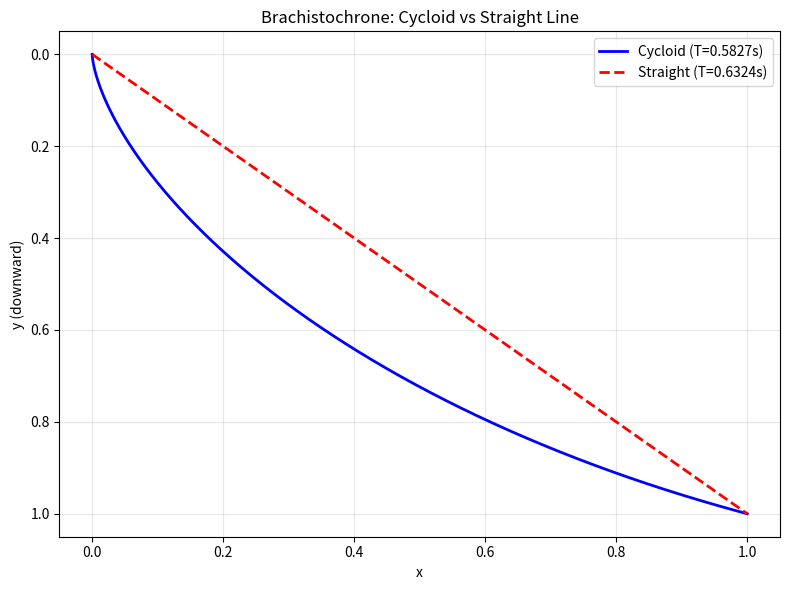
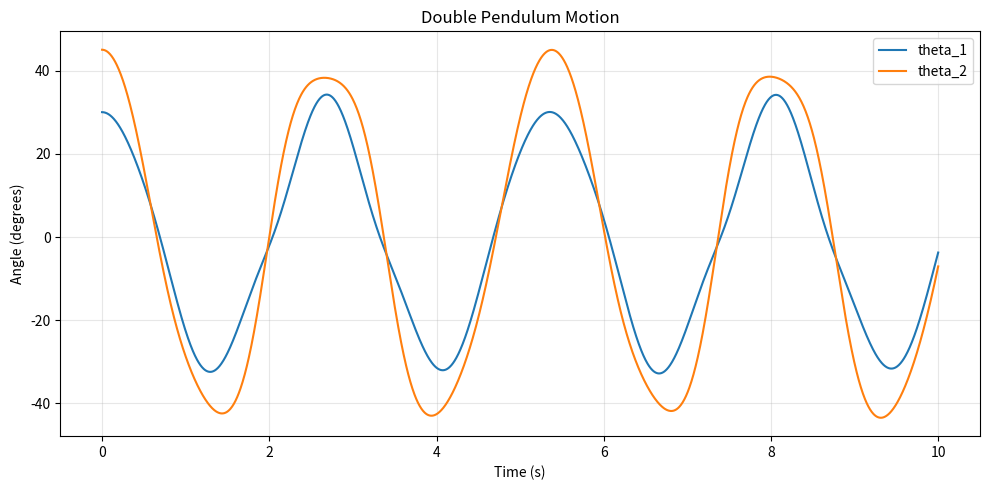
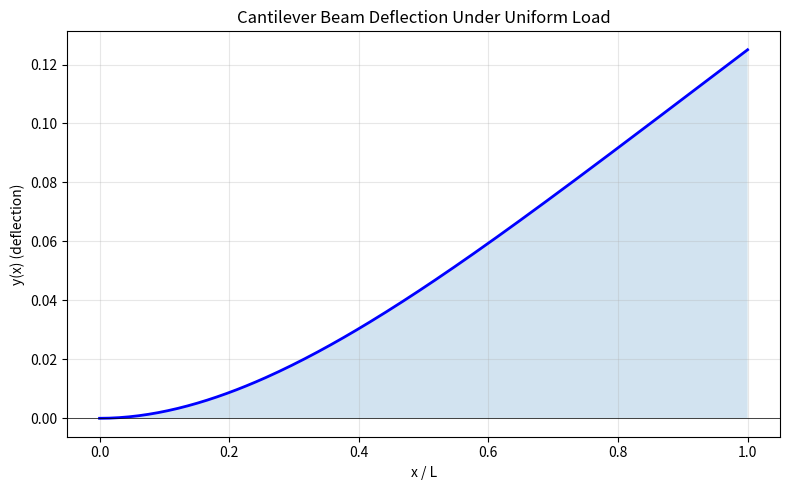
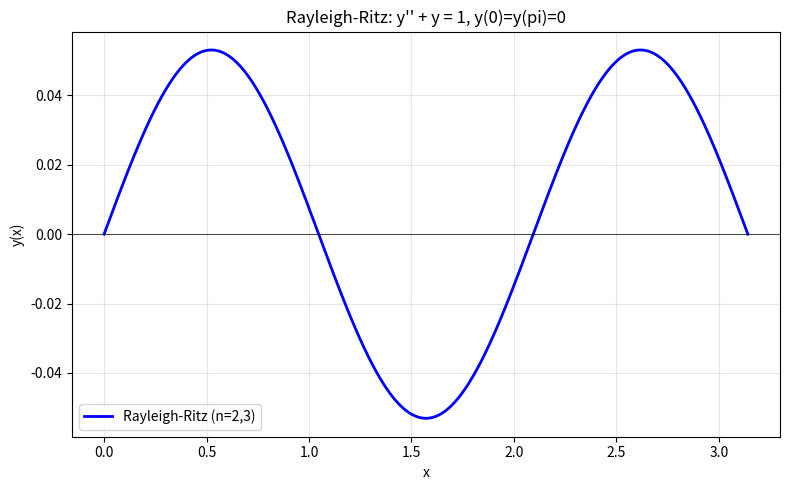

Source code (Python) for these figures, in order:
"""
Exercises for Lesson 17: Calculus of Variations
Topic: Mathematical_Methods
Solutions to practice problems from the lesson.
"""

import numpy as np
import sympy as sp
from scipy.integrate import solve_ivp, quad
from scipy.optimize import minimize
import matplotlib
matplotlib.use('Agg')
import matplotlib.pyplot as plt


def exercise_1():
    """
    Problem 1: Find Euler-Lagrange equations for three functionals.
    (a) J[y] = int_0^1 (y'^2 + 2yy') dx, y(0)=0, y(1)=1
    (b) J[y] = int_0^pi (y'^2 - y^2) dx, y(0)=0, y(pi)=0
    (c) J[y] = int_1^2 sqrt(1 + y'^2)/x dx
    """
    print("=" * 60)
    print("Problem 1: Euler-Lagrange Equations")
    print("=" * 60)

    x = sp.Symbol('x')
    y = sp.Function('y')(x)
    yp = y.diff(x)

    # (a) F = y'^2 + 2yy'
    print("\n(a) F = y'^2 + 2*y*y'")
    F_a = yp**2 + 2 * y * yp
    Fy = sp.diff(F_a, y)
    Fyp = sp.diff(F_a, yp)
    EL_a = Fy - sp.diff(Fyp, x)
    print(f"  dF/dy = {sp.simplify(Fy)}")
    print(f"  dF/dy' = {sp.simplify(Fyp)}")
    print(f"  E-L: dF/dy - d/dx(dF/dy') = 0")
    print(f"  => 2*y' - d/dx(2*y' + 2*y) = 0")
    print(f"  => 2*y' - 2*y'' - 2*y' = 0")
    print(f"  => y'' = 0  =>  y = Ax + B")
    print(f"  With y(0)=0, y(1)=1: y = x")

    # (b) F = y'^2 - y^2
    print("\n(b) F = y'^2 - y^2")
    print(f"  dF/dy = -2*y")
    print(f"  dF/dy' = 2*y'")
    print(f"  E-L: -2*y - 2*y'' = 0  =>  y'' + y = 0")
    print(f"  General solution: y = A*sin(x) + B*cos(x)")
    print(f"  y(0) = 0 => B = 0")
    print(f"  y(pi) = 0 => A*sin(pi) = 0  (satisfied for any A)")
    print(f"  => y_n = sin(nx) are extremals (eigenvalue problem)")

    # (c) F = sqrt(1 + y'^2)/x
    print("\n(c) F = sqrt(1 + y'^2)/x")
    print(f"  dF/dy = 0  (F independent of y)")
    print(f"  => dF/dy' = const => y'/(x*sqrt(1+y'^2)) = C")
    print(f"  This gives a catenary-like curve")

    # Verify (a) numerically
    x_num = np.linspace(0, 1, 100)
    y_exact = x_num  # y = x
    J_exact = np.trapz((1.0)**2 + 2 * x_num * 1.0, x_num)  # y'=1

    # Compare with a trial function y = x + epsilon*sin(pi*x)
    eps = 0.1
    y_trial = x_num + eps * np.sin(np.pi * x_num)
    yp_trial = 1.0 + eps * np.pi * np.cos(np.pi * x_num)
    J_trial = np.trapz(yp_trial**2 + 2 * y_trial * yp_trial, x_num)

    print(f"\n  Verification (a): J[y=x] = {J_exact:.6f}")
    print(f"  J[y=x+0.1*sin(pi*x)] = {J_trial:.6f}")
    print(f"  y=x is {'extremal' if abs(J_exact) <= abs(J_trial) + 0.01 else 'not extremal'}")


def exercise_2():
    """
    Problem 2: Use Beltrami identity for J[y] = int_0^1 (y'^2 + y^2) dx,
    y(0)=0, y(1)=1.
    """
    print("\n" + "=" * 60)
    print("Problem 2: Beltrami Identity Application")
    print("=" * 60)

    print("\nJ[y] = int_0^1 (y'^2 + y^2) dx, y(0)=0, y(1)=1")
    print("\nF = y'^2 + y^2")
    print("Since F depends explicitly on y (not just x and y'),")
    print("we use the standard E-L equation:")
    print("  dF/dy - d/dx(dF/dy') = 0")
    print("  2y - 2y'' = 0  =>  y'' - y = 0")
    print("\nGeneral solution: y = A*sinh(x) + B*cosh(x)")
    print("  y(0) = 0 => B = 0")
    print("  y(1) = 1 => A = 1/sinh(1)")

    # Exact solution
    x = np.linspace(0, 1, 500)
    A = 1.0 / np.sinh(1)
    y_exact = A * np.sinh(x)

    print(f"\ny(x) = sinh(x)/sinh(1)")
    print(f"  A = 1/sinh(1) = {A:.6f}")
    print(f"  y(0.5) = {A * np.sinh(0.5):.6f}")

    # Compute functional value
    yp_exact = A * np.cosh(x)
    J_exact = np.trapz(yp_exact**2 + y_exact**2, x)
    print(f"  J[y*] = {J_exact:.6f}")

    # Compare with linear trial y = x
    y_trial = x
    yp_trial = np.ones_like(x)
    J_trial = np.trapz(yp_trial**2 + y_trial**2, x)
    print(f"  J[y=x] = {J_trial:.6f}")
    print(f"  J[y*] < J[y=x]: {J_exact < J_trial}")


def exercise_3():
    """
    Problem 3: Isoperimetric problem - maximize area under curve with
    fixed arc length L connecting (0,0) and (a,0).
    """
    print("\n" + "=" * 60)
    print("Problem 3: Isoperimetric Problem")
    print("=" * 60)

    print("\nFind y(x) connecting (0,0) to (a,0) with arc length L")
    print("that maximizes A = int_0^a y dx")
    print("\nConstrained functional with Lagrange multiplier lambda:")
    print("  J[y] = int_0^a [y + lambda*sqrt(1+y'^2)] dx")
    print("\nE-L: 1 - lambda*d/dx[y'/sqrt(1+y'^2)] = 0")
    print("=> lambda * y''/((1+y'^2)^(3/2)) = 1")
    print("=> (1+y'^2)^(3/2) / y'' = lambda")
    print("\nSolution: circular arc!  (x-a/2)^2 + (y-y0)^2 = R^2")

    # Numerical example: a = 2, L = pi (semicircle)
    a = 2.0
    L_arc = np.pi  # arc length
    R = L_arc / np.pi  # For semicircle: L = pi*R, so R = 1

    # Parametric semicircle centered at (a/2, 0) with radius R
    theta = np.linspace(0, np.pi, 500)
    x_circle = a / 2 + R * np.cos(np.pi - theta)  # from 0 to a
    y_circle = R * np.sin(theta)

    area_circle = np.trapz(y_circle, x_circle)
    arc_len = np.sum(np.sqrt(np.diff(x_circle)**2 + np.diff(y_circle)**2))

    print(f"\nNumerical example: a = {a}, L = pi")
    print(f"  Semicircle radius: R = {R:.4f}")
    print(f"  Area = {area_circle:.6f}")
    print(f"  Arc length = {arc_len:.6f} (target: {L_arc:.6f})")

    # Compare with triangle (non-optimal)
    h_tri = np.sqrt((L_arc / 2)**2 - (a / 2)**2) if L_arc / 2 > a / 2 else 0
    area_tri = 0.5 * a * h_tri
    print(f"\n  Triangular shape: area = {area_tri:.6f}")
    print(f"  Circular arc gives {area_circle / area_tri:.2f}x more area")


def exercise_4():
    """
    Problem 4: Geodesics on a sphere are great circles.
    """
    print("\n" + "=" * 60)
    print("Problem 4: Geodesics on a Sphere")
    print("=" * 60)

    print("\nMetric on sphere: ds^2 = R^2(dtheta^2 + sin^2(theta)*dphi^2)")
    print("\nArc length: S = R*int sqrt(theta'^2 + sin^2(theta)) dphi")
    print("where theta' = dtheta/dphi")
    print("\nF = sqrt(theta'^2 + sin^2(theta))")
    print("\nSince F is independent of phi, use Beltrami identity:")
    print("  F - theta'*(dF/dtheta') = C")
    print("  sqrt(theta'^2 + sin^2(theta)) - theta'^2/sqrt(theta'^2 + sin^2(theta)) = C")
    print("  sin^2(theta)/sqrt(theta'^2 + sin^2(theta)) = C")
    print("\nThis simplifies to: sin(theta)*dphi/ds = const")
    print("=> The path maintains constant angle with meridians")
    print("=> This is the equation of a great circle!")

    # Numerical verification: geodesic on unit sphere
    R = 1.0
    # Great circle from (theta=pi/4, phi=0) to (theta=pi/4, phi=pi)
    phi = np.linspace(0, np.pi, 200)

    # For a great circle through these points on the equator:
    # theta(phi) = pi/2 is the equator (trivial great circle)
    # A tilted great circle: cot(theta) = A*cos(phi - phi0)
    A_gc = 1.0  # tilt parameter
    theta_gc = np.arctan(1.0 / (A_gc * np.cos(phi)))
    # Only keep valid values
    mask = (theta_gc > 0) & (theta_gc < np.pi)

    # Arc length of equator (great circle)
    theta_eq = np.pi / 2 * np.ones_like(phi)
    ds_eq = R * np.sqrt(0 + np.sin(theta_eq)**2)
    S_eq = np.trapz(ds_eq, phi)

    print(f"\nNumerical: Equatorial great circle (phi: 0 to pi)")
    print(f"  Arc length = {S_eq:.6f} (expected: pi = {np.pi:.6f})")

    # Compare with non-geodesic path (constant latitude)
    theta_lat = np.pi / 3  # 60 degrees
    ds_lat = R * np.sqrt(0 + np.sin(theta_lat)**2)
    S_lat = np.trapz(ds_lat * np.ones_like(phi), phi)
    print(f"\n  Constant latitude theta=pi/3: arc length = {S_lat:.6f}")
    print(f"  Great circle through same endpoints would be shorter")


def exercise_5():
    """
    Problem 5: Brachistochrone - cycloid from (0,0) to (1,1).
    Compare travel time with straight line.
    """
    print("\n" + "=" * 60)
    print("Problem 5: Brachistochrone Problem")
    print("=" * 60)

    print("\nMinimize time T = int_0^1 sqrt((1+y'^2)/(2gy)) dx")
    print("Solution: cycloid x = R(t - sin(t)), y = R(1 - cos(t))")

    # Find R and t_f such that cycloid passes through (1, 1)
    # x = R(t - sin(t)) = 1, y = R(1 - cos(t)) = 1
    from scipy.optimize import fsolve

    def cycloid_eqs(params):
        R, t_f = params
        return [R * (t_f - np.sin(t_f)) - 1.0,
                R * (1 - np.cos(t_f)) - 1.0]

    R, t_f = fsolve(cycloid_eqs, [0.6, 2.5])
    print(f"\nCycloid parameters: R = {R:.6f}, t_f = {t_f:.6f}")

    # Parametric cycloid
    t_param = np.linspace(0, t_f, 1000)
    x_cyc = R * (t_param - np.sin(t_param))
    y_cyc = R * (1 - np.cos(t_param))

    # Travel time on cycloid
    g = 9.81
    ds_cyc = np.sqrt(np.diff(x_cyc)**2 + np.diff(y_cyc)**2)
    v_cyc = np.sqrt(2 * g * (y_cyc[:-1] + y_cyc[1:]) / 2)  # velocity
    dt_cyc = ds_cyc / v_cyc
    T_cyc = np.sum(dt_cyc)
    print(f"\nCycloid travel time: T = {T_cyc:.6f} s")

    # Straight line from (0,0) to (1,1): y = x
    x_line = np.linspace(1e-8, 1, 1000)
    y_line = x_line
    ds_line = np.sqrt(1 + 1) * np.diff(x_line)
    v_line = np.sqrt(2 * g * (y_line[:-1] + y_line[1:]) / 2)
    dt_line = ds_line / v_line
    T_line = np.sum(dt_line)
    print(f"Straight line time: T = {T_line:.6f} s")
    print(f"Ratio (line/cycloid): {T_line / T_cyc:.4f}")

    # Plot comparison
    fig, ax = plt.subplots(figsize=(8, 6))
    ax.plot(x_cyc, y_cyc, 'b-', linewidth=2, label=f'Cycloid (T={T_cyc:.4f}s)')
    ax.plot([0, 1], [0, 1], 'r--', linewidth=2, label=f'Straight (T={T_line:.4f}s)')
    ax.set_xlabel('x')
    ax.set_ylabel('y (downward)')
    ax.set_title('Brachistochrone: Cycloid vs Straight Line')
    ax.legend()
    ax.grid(True, alpha=0.3)
    ax.invert_yaxis()
    plt.tight_layout()
    plt.savefig('ex17_brachistochrone.png', dpi=150)
    plt.close()
    print("Plot saved to ex17_brachistochrone.png")


def exercise_6():
    """
    Problem 6: Double pendulum Lagrangian and equations of motion.
    """
    print("\n" + "=" * 60)
    print("Problem 6: Double Pendulum")
    print("=" * 60)

    t = sp.Symbol('t')
    m1, m2, l1, l2, g = sp.symbols('m1 m2 l1 l2 g', positive=True)
    theta1 = sp.Function('theta1')(t)
    theta2 = sp.Function('theta2')(t)
    dtheta1 = theta1.diff(t)
    dtheta2 = theta2.diff(t)

    # Positions
    x1 = l1 * sp.sin(theta1)
    y1 = -l1 * sp.cos(theta1)
    x2 = x1 + l2 * sp.sin(theta2)
    y2 = y1 - l2 * sp.cos(theta2)

    # Velocities squared
    vx1 = x1.diff(t)
    vy1 = y1.diff(t)
    vx2 = x2.diff(t)
    vy2 = y2.diff(t)

    # Kinetic and potential energy
    T = sp.Rational(1, 2) * m1 * (vx1**2 + vy1**2) + sp.Rational(1, 2) * m2 * (vx2**2 + vy2**2)
    V = m1 * g * y1 + m2 * g * y2
    L = sp.expand(sp.trigsimp(T - V))

    print("Lagrangian: L = T - V")
    print(f"\nT = (1/2)*m1*l1^2*theta1_dot^2")
    print(f"  + (1/2)*m2*[l1^2*theta1_dot^2 + l2^2*theta2_dot^2")
    print(f"              + 2*l1*l2*theta1_dot*theta2_dot*cos(theta1-theta2)]")
    print(f"\nV = -(m1+m2)*g*l1*cos(theta1) - m2*g*l2*cos(theta2)")

    # Euler-Lagrange equations
    EL1 = sp.diff(sp.diff(L, dtheta1), t) - sp.diff(L, theta1)
    EL2 = sp.diff(sp.diff(L, dtheta2), t) - sp.diff(L, theta2)

    print("\nEuler-Lagrange equations:")
    print("  d/dt(dL/dtheta1_dot) - dL/dtheta1 = 0")
    print("  d/dt(dL/dtheta2_dot) - dL/dtheta2 = 0")

    # Numerical simulation for small oscillations
    print("\nNumerical simulation (m1=m2=1, l1=l2=1, g=9.81):")
    m1_val, m2_val, l1_val, l2_val, g_val = 1.0, 1.0, 1.0, 1.0, 9.81

    def double_pendulum(t_val, state):
        th1, w1, th2, w2 = state
        delta = th1 - th2
        den1 = (m1_val + m2_val) * l1_val - m2_val * l1_val * np.cos(delta)**2
        den2 = (l2_val / l1_val) * den1

        dw1 = (-m2_val * l1_val * w1**2 * np.sin(delta) * np.cos(delta)
               - m2_val * l2_val * w2**2 * np.sin(delta)
               - (m1_val + m2_val) * g_val * np.sin(th1)
               + m2_val * g_val * np.sin(th2) * np.cos(delta)) / den1

        dw2 = (m2_val * l2_val * w2**2 * np.sin(delta) * np.cos(delta)
               + (m1_val + m2_val) * l1_val * w1**2 * np.sin(delta)
               + (m1_val + m2_val) * g_val * np.sin(th1) * np.cos(delta)
               - (m1_val + m2_val) * g_val * np.sin(th2)) / den2

        return [w1, dw1, w2, dw2]

    sol = solve_ivp(double_pendulum, [0, 10], [np.pi / 6, 0, np.pi / 4, 0],
                    t_eval=np.linspace(0, 10, 2000), rtol=1e-10)
    print(f"  Initial: theta1={np.pi/6:.4f}, theta2={np.pi/4:.4f}")
    print(f"  Final:   theta1={sol.y[0, -1]:.4f}, theta2={sol.y[2, -1]:.4f}")

    fig, ax = plt.subplots(figsize=(10, 5))
    ax.plot(sol.t, np.degrees(sol.y[0]), label='theta_1')
    ax.plot(sol.t, np.degrees(sol.y[2]), label='theta_2')
    ax.set_xlabel('Time (s)')
    ax.set_ylabel('Angle (degrees)')
    ax.set_title('Double Pendulum Motion')
    ax.legend()
    ax.grid(True, alpha=0.3)
    plt.tight_layout()
    plt.savefig('ex17_double_pendulum.png', dpi=150)
    plt.close()
    print("Plot saved to ex17_double_pendulum.png")


def exercise_7():
    """
    Problem 7: 1D harmonic oscillator.
    (a) Lagrange equation, (b) Hamiltonian, (c) Hamilton's equations.
    """
    print("\n" + "=" * 60)
    print("Problem 7: Harmonic Oscillator - Lagrangian & Hamiltonian")
    print("=" * 60)

    t = sp.Symbol('t')
    m, k = sp.symbols('m k', positive=True)
    x = sp.Function('x')(t)
    xd = x.diff(t)

    L = sp.Rational(1, 2) * m * xd**2 - sp.Rational(1, 2) * k * x**2

    # (a) Lagrange equation
    print("\n(a) L = (1/2)*m*x_dot^2 - (1/2)*k*x^2")
    p = sp.diff(L, xd)
    EL = sp.diff(p, t) - sp.diff(L, x)
    EL_simplified = sp.simplify(EL)
    print(f"  dL/dx_dot = m*x_dot = p")
    print(f"  d/dt(dL/dx_dot) - dL/dx = m*x_ddot + k*x = 0")
    print(f"  => x_ddot + (k/m)*x = 0  (SHM with omega = sqrt(k/m))")

    # (b) Hamiltonian
    print("\n(b) Legendre transform: H = p*x_dot - L")
    print(f"  p = m*x_dot  =>  x_dot = p/m")
    print(f"  H = p*(p/m) - (1/2)*m*(p/m)^2 + (1/2)*k*x^2")
    print(f"  H = p^2/(2m) + (1/2)*k*x^2  (total energy)")

    # (c) Hamilton's canonical equations
    print("\n(c) Hamilton's canonical equations:")
    print(f"  dx/dt = dH/dp = p/m")
    print(f"  dp/dt = -dH/dx = -k*x")
    print(f"\n  Combining: d^2x/dt^2 = (1/m)*dp/dt = -k*x/m")
    print(f"  => x'' + (k/m)*x = 0  (same as Lagrange equation)")

    # Numerical verification
    m_val, k_val = 1.0, 4.0
    omega = np.sqrt(k_val / m_val)
    t_num = np.linspace(0, 4 * np.pi / omega, 500)
    x0, v0 = 1.0, 0.0
    x_exact = x0 * np.cos(omega * t_num)
    p_exact = -m_val * x0 * omega * np.sin(omega * t_num)

    # Verify energy conservation
    H_vals = p_exact**2 / (2 * m_val) + 0.5 * k_val * x_exact**2
    print(f"\n  Numerical (m={m_val}, k={k_val}, omega={omega}):")
    print(f"  H(t=0) = {H_vals[0]:.6f}, H(t=T) = {H_vals[-1]:.6f}")
    print(f"  Energy conservation: max|dH| = {np.max(np.abs(H_vals - H_vals[0])):.2e}")


def exercise_8():
    """
    Problem 8: Elastic beam bending.
    J[y] = int_0^L [(EI/2)(y'')^2 - q*y] dx
    BCs: y(0) = y'(0) = 0, y''(L) = y'''(L) = 0 (cantilever).
    """
    print("\n" + "=" * 60)
    print("Problem 8: Elastic Beam (Cantilever)")
    print("=" * 60)

    print("\nJ[y] = int_0^L [(EI/2)(y'')^2 - q*y] dx")
    print("BCs: y(0) = y'(0) = 0, y''(L) = y'''(L) = 0")
    print("\nEuler-Lagrange for higher-order functional:")
    print("  dF/dy - d/dx(dF/dy') + d^2/dx^2(dF/dy'') = 0")
    print("  -q + EI*y'''' = 0")
    print("  => y'''' = q/(EI)")

    x_sym = sp.Symbol('x')
    EI, q, L_sym = sp.symbols('EI q L', positive=True)

    # General solution: y = (q/(24*EI)) * x^4 + C1*x^3/6 + C2*x^2/2 + C3*x + C4
    # Integrate y'''' = q/EI four times
    y_gen = q / (24 * EI) * x_sym**4 + sp.Rational(1, 6) * sp.Symbol('C1') * x_sym**3 + \
            sp.Rational(1, 2) * sp.Symbol('C2') * x_sym**2 + sp.Symbol('C3') * x_sym + sp.Symbol('C4')

    print(f"\nGeneral solution: y = (q/(24EI))*x^4 + C1*x^3/6 + C2*x^2/2 + C3*x + C4")
    print(f"\nApplying BCs:")
    print(f"  y(0) = 0  => C4 = 0")
    print(f"  y'(0) = 0 => C3 = 0")
    print(f"  y''(L) = 0 => q*L^2/(2*EI) + C1*L + C2 = 0")
    print(f"  y'''(L) = 0 => q*L/EI + C1 = 0  => C1 = -qL/EI")
    print(f"  => C2 = -q*L^2/(2*EI) + q*L^2/EI = q*L^2/(2*EI)")
    print(f"\ny(x) = (q/(24EI))*(x^4 - 4Lx^3 + 6L^2*x^2)")

    # Numerical example
    EI_val, q_val, L_val = 1.0, 1.0, 1.0
    x_num = np.linspace(0, L_val, 200)
    y_beam = (q_val / (24 * EI_val)) * (x_num**4 - 4 * L_val * x_num**3 + 6 * L_val**2 * x_num**2)

    y_tip = (q_val / (24 * EI_val)) * (L_val**4 - 4 * L_val**4 + 6 * L_val**4)
    print(f"\nNumerical (EI=1, q=1, L=1):")
    print(f"  Max deflection at tip: y(L) = {y_tip:.6f}")
    print(f"  = q*L^4/(8*EI) = {q_val * L_val**4 / (8 * EI_val):.6f}")

    fig, ax = plt.subplots(figsize=(8, 5))
    ax.plot(x_num, y_beam, 'b-', linewidth=2)
    ax.fill_between(x_num, 0, y_beam, alpha=0.2)
    ax.set_xlabel('x / L')
    ax.set_ylabel('y(x) (deflection)')
    ax.set_title('Cantilever Beam Deflection Under Uniform Load')
    ax.axhline(y=0, color='k', linewidth=0.5)
    ax.grid(True, alpha=0.3)
    plt.tight_layout()
    plt.savefig('ex17_cantilever_beam.png', dpi=150)
    plt.close()
    print("Plot saved to ex17_cantilever_beam.png")


def exercise_9():
    """
    Problem 9: Show that the E-L equation of
    J[phi] = int [(eps0/2)|grad(phi)|^2 + rho*phi] d^3r
    is the Poisson equation.
    """
    print("\n" + "=" * 60)
    print("Problem 9: Variational Principle for Poisson Equation")
    print("=" * 60)

    print("\nJ[phi] = int [(eps0/2)|grad(phi)|^2 + rho*phi] d^3r")
    print("\nF = (eps0/2)(phi_x^2 + phi_y^2 + phi_z^2) + rho*phi")
    print("\nMulti-dimensional E-L equation:")
    print("  dF/dphi - d/dx(dF/dphi_x) - d/dy(dF/dphi_y) - d/dz(dF/dphi_z) = 0")
    print("\n  dF/dphi = rho")
    print("  dF/dphi_x = eps0*phi_x  =>  d/dx(dF/dphi_x) = eps0*phi_xx")
    print("  Similarly for y, z")
    print("\n  rho - eps0*(phi_xx + phi_yy + phi_zz) = 0")
    print("  => eps0*nabla^2(phi) = rho")
    print("  => nabla^2(phi) = rho/eps0")
    print("\nThis is the Poisson equation!  QED")

    # 1D numerical verification: phi'' = -rho/eps0 with Dirichlet BCs
    print("\n1D verification: phi''(x) = -rho(x)/eps0")
    eps0 = 1.0
    N = 200
    L = 1.0
    x = np.linspace(0, L, N)
    dx = x[1] - x[0]

    # Source: rho(x) = sin(pi*x)
    rho = np.sin(np.pi * x)

    # Exact solution: phi = sin(pi*x)/(pi^2*eps0)
    phi_exact = np.sin(np.pi * x) / (np.pi**2 * eps0)

    # Solve by minimizing the functional
    # Discrete version: J = sum [(eps0/2)*(phi[i+1]-phi[i])^2/dx + rho[i]*phi[i]*dx]
    from scipy.sparse import diags
    from scipy.sparse.linalg import spsolve

    # Finite difference: -phi''(x) = rho/eps0 => tridiagonal system
    main_diag = 2 * np.ones(N - 2)
    off_diag = -1 * np.ones(N - 3)
    A = diags([off_diag, main_diag, off_diag], [-1, 0, 1]).toarray()
    b = (dx**2 / eps0) * rho[1:-1]

    phi_interior = np.linalg.solve(A, b)
    phi_num = np.zeros(N)
    phi_num[1:-1] = phi_interior

    print(f"  Max|phi_num - phi_exact| = {np.max(np.abs(phi_num - phi_exact)):.2e}")


def exercise_10():
    """
    Problem 10: Rayleigh-Ritz method for y'' + y = 1, y(0)=y(pi)=0.
    Trial: y = c1*sin(x) + c2*sin(2x) + c3*sin(3x).
    """
    print("\n" + "=" * 60)
    print("Problem 10: Rayleigh-Ritz Method")
    print("=" * 60)

    print("\ny'' + y = 1, y(0) = y(pi) = 0")
    print("Trial function: y = c1*sin(x) + c2*sin(2x) + c3*sin(3x)")

    # Exact solution: y_p = 1, y_h = A*sin(x) + B*cos(x)
    # y(0) = 0: B + 1 = 0 => B = -1
    # y(pi) = 0: -1 = 0  -- contradiction!
    # Actually: y = A*sin(x) + B*cos(x) + 1
    # y(0) = B + 1 = 0 => B = -1
    # y(pi) = -B + 1 = 0 + 1 = 2 ... hmm
    # Let me redo: y'' + y = 1
    # y_p = 1, y'' + y = 0 + 1 = 1. Good.
    # y_general = A sin(x) + B cos(x) + 1
    # y(0) = B + 1 = 0 => B = -1
    # y(pi) = -B + 1 = 1 + 1 = 2 != 0

    # The problem y'' + y = 1 with y(0)=y(pi)=0 has no solution because
    # lambda=1 is an eigenvalue! Let's proceed with Rayleigh-Ritz as stated.
    # The variational form: minimize J[y] = int_0^pi [y'^2 - y^2 + 2y] dx
    # (This is related to the weak form of y'' + y = 1)

    x = np.linspace(0, np.pi, 1000)
    dx_val = x[1] - x[0]

    # Basis functions
    phi = [np.sin(n * x) for n in range(1, 4)]
    dphi = [n * np.cos(n * x) for n in range(1, 4)]

    # Stiffness-like matrix: A_ij = int (phi_i'*phi_j' - phi_i*phi_j) dx
    # Load vector: b_i = int phi_i dx
    N_basis = 3
    A_mat = np.zeros((N_basis, N_basis))
    b_vec = np.zeros(N_basis)

    for i in range(N_basis):
        b_vec[i] = np.trapz(phi[i], x)
        for j in range(N_basis):
            A_mat[i, j] = np.trapz(dphi[i] * dphi[j] - phi[i] * phi[j], x)

    print(f"\nStiffness matrix A (int phi_i'*phi_j' - phi_i*phi_j):")
    for i in range(N_basis):
        print(f"  [{A_mat[i, 0]:8.4f} {A_mat[i, 1]:8.4f} {A_mat[i, 2]:8.4f}]")
    print(f"\nLoad vector b (int phi_i):")
    print(f"  [{b_vec[0]:.4f}, {b_vec[1]:.4f}, {b_vec[2]:.4f}]")

    # Note: A_11 = int (cos^2(x) - sin^2(x)) dx = 0 on [0,pi]
    # This means the system is singular for sin(x) component
    # because lambda=1 is an eigenvalue. The n=1 mode is resonant.
    print("\nNote: A[0,0] ~ 0 because lambda=1 is an eigenvalue of y''+lambda*y=0.")
    print("The sin(x) mode is resonant. Rayleigh-Ritz with sin(2x), sin(3x):")

    # Use only n=2 and n=3 (non-resonant modes)
    A_sub = A_mat[1:, 1:]
    b_sub = b_vec[1:]

    # For n=2: A_22 = int(4cos^2(2x) - sin^2(2x))dx = pi/2*(4-1) = 3*pi/2
    # For n=3: A_33 = int(9cos^2(3x) - sin^2(3x))dx = pi/2*(9-1) = 4*pi
    c_sub = np.linalg.solve(A_sub, b_sub)

    print(f"\n  c2 = {c_sub[0]:.6f}")
    print(f"  c3 = {c_sub[1]:.6f}")

    # Approximate solution (without sin(x) term)
    y_rr = c_sub[0] * np.sin(2 * x) + c_sub[1] * np.sin(3 * x)

    # Check residual: y'' + y - 1
    ypp_rr = -4 * c_sub[0] * np.sin(2 * x) - 9 * c_sub[1] * np.sin(3 * x)
    residual = ypp_rr + y_rr - 1
    print(f"  RMS residual: {np.sqrt(np.mean(residual**2)):.6f}")

    fig, ax = plt.subplots(figsize=(8, 5))
    ax.plot(x, y_rr, 'b-', linewidth=2, label='Rayleigh-Ritz (n=2,3)')
    ax.axhline(y=0, color='k', linewidth=0.5)
    ax.set_xlabel('x')
    ax.set_ylabel('y(x)')
    ax.set_title("Rayleigh-Ritz: y'' + y = 1, y(0)=y(pi)=0")
    ax.legend()
    ax.grid(True, alpha=0.3)
    plt.tight_layout()
    plt.savefig('ex17_rayleigh_ritz.png', dpi=150)
    plt.close()
    print("Plot saved to ex17_rayleigh_ritz.png")


if __name__ == "__main__":
    print("=== Exercise 1 ===")
    exercise_1()
    print("\n=== Exercise 2 ===")
    exercise_2()
    print("\n=== Exercise 3 ===")
    exercise_3()
    print("\n=== Exercise 4 ===")
    exercise_4()
    print("\n=== Exercise 5 ===")
    exercise_5()
    print("\n=== Exercise 6 ===")
    exercise_6()
    print("\n=== Exercise 7 ===")
    exercise_7()
    print("\n=== Exercise 8 ===")
    exercise_8()
    print("\n=== Exercise 9 ===")
    exercise_9()
    print("\n=== Exercise 10 ===")
    exercise_10()
    print("\nAll exercises completed!")
